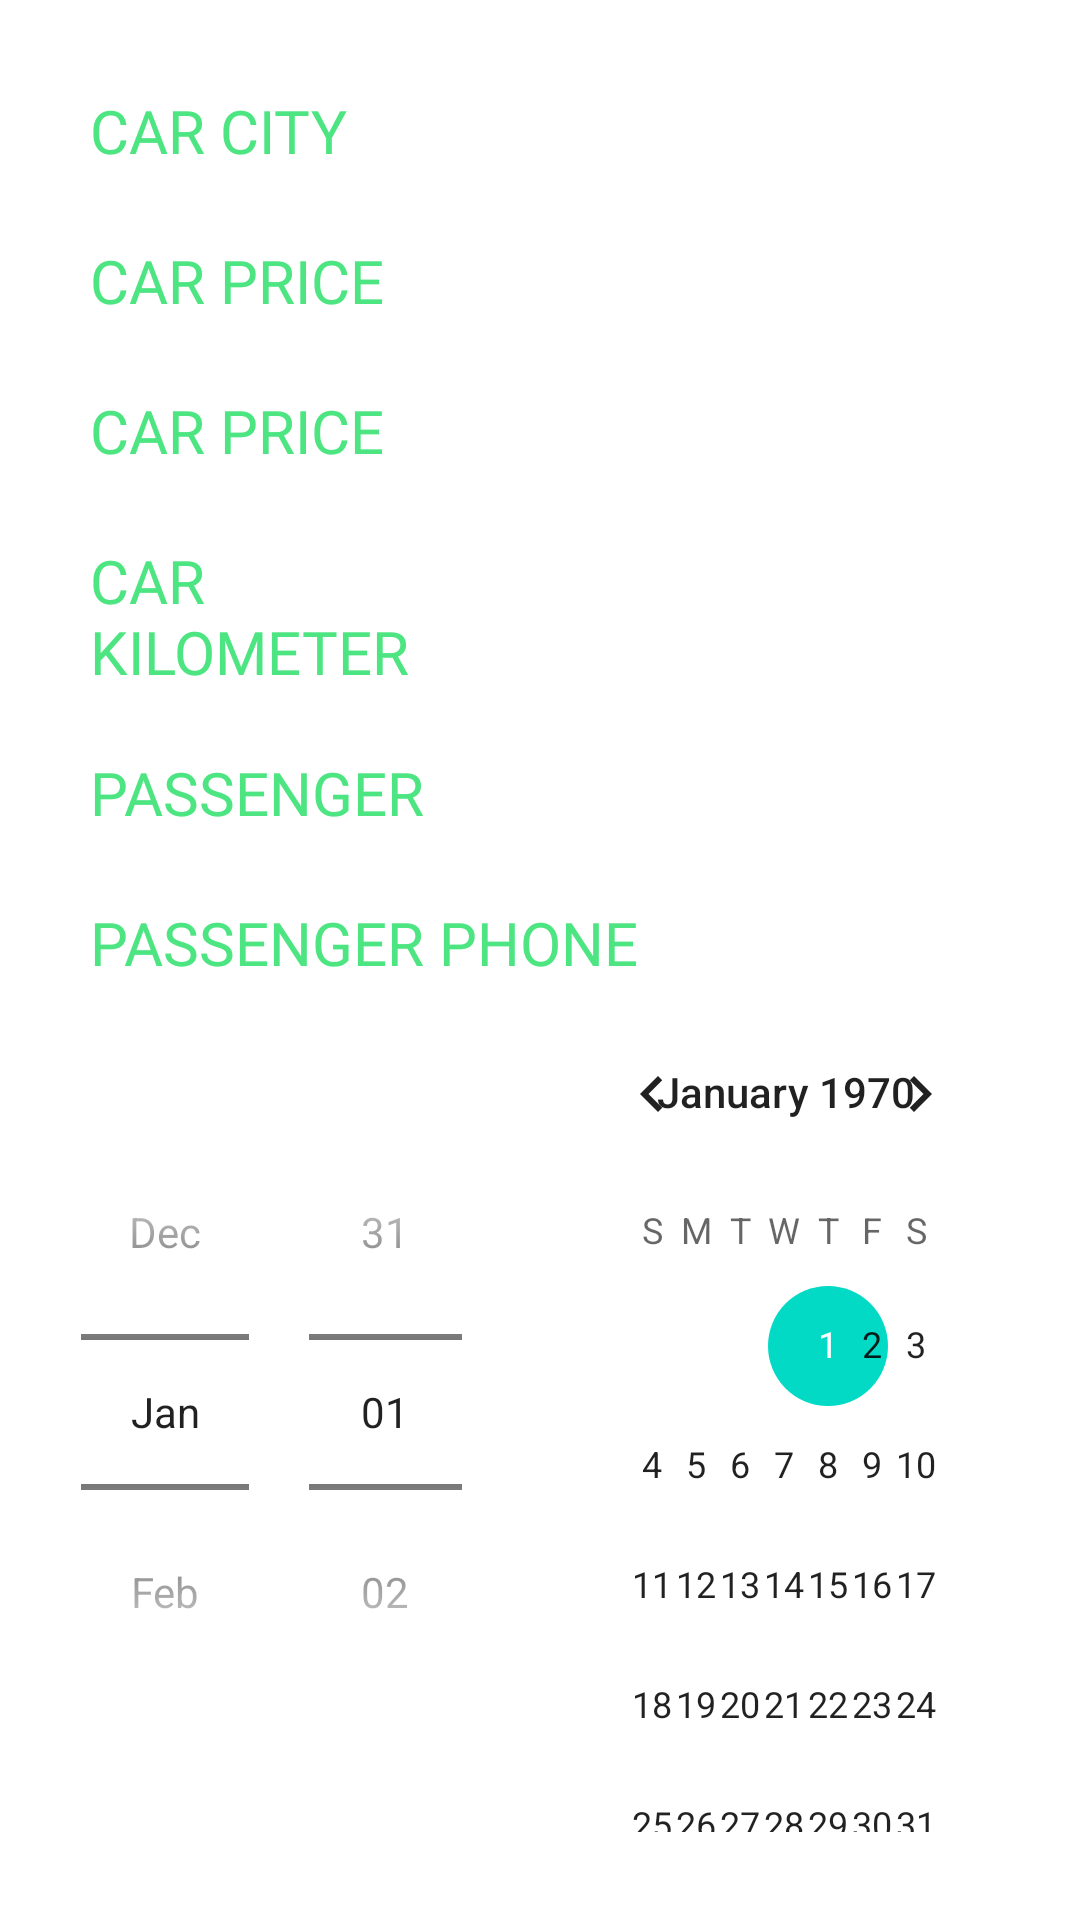

Reconstruct the res/layout file that produces this screen, plus the resources it refers to.
<!-- AndroidManifest.xml: application theme Theme.ABSApp -->
<!-- res/layout/activity_finalconfim.xml -->
<?xml version="1.0" encoding="utf-8"?>
<LinearLayout xmlns:android="http://schemas.android.com/apk/res/android"
    xmlns:app="http://schemas.android.com/apk/res-auto"
    xmlns:tools="http://schemas.android.com/tools"
    android:layout_width="match_parent"
    android:layout_height="match_parent"
    tools:context=".finalconfim"
    android:padding="10dp"
    android:orientation="vertical">

    <TextView
        android:layout_width="120dp"
        android:layout_height="30dp"
        android:id="@+id/carcity"
        android:text="Car City"
        android:fontFamily="@font/poppins"
        android:textAllCaps="true"
        android:textColor="@color/purple"
        android:textSize="20sp"
        android:layout_marginTop="20dp"
        android:layout_marginStart="20dp"
        />
    <TextView
        android:layout_width="120dp"
        android:layout_height="30dp"
        android:id="@+id/carprice"
        android:text="car price"
        android:fontFamily="@font/poppins"
        android:textAllCaps="true"
        android:textColor="@color/purple"
        android:textSize="20sp"
        android:layout_marginTop="20dp"
        android:layout_marginStart="20dp"
        />
    <TextView
        android:layout_width="120dp"
        android:layout_height="30dp"
        android:id="@+id/cartype"
        android:text="car price"
        android:fontFamily="@font/poppins"
        android:textAllCaps="true"
        android:textColor="@color/purple"
        android:textSize="20sp"
        android:layout_marginTop="20dp"
        android:layout_marginStart="20dp"
        />
    <TextView
        android:layout_width="120dp"
        android:layout_height="wrap_content"
        android:id="@+id/carkm"
        android:text="car kilometer"
        android:fontFamily="@font/poppins"
        android:textAllCaps="true"
        android:textColor="@color/purple"
        android:textSize="20sp"
        android:layout_marginTop="20dp"
        android:layout_marginStart="20dp"
        />
    <TextView
        android:layout_width="120dp"
        android:layout_height="30dp"
        android:id="@+id/passengername"
        android:text="passenger name"
        android:textAllCaps="true"
        android:fontFamily="@font/poppins"
        android:textColor="@color/purple"
        android:textSize="20sp"
        android:layout_marginTop="20dp"
        android:layout_marginStart="20dp"
        />
    <TextView
        android:layout_width="wrap_content"
        android:layout_height="30dp"
        android:id="@+id/passphone"
        android:text="passenger phone"
        android:textAllCaps="true"
        android:textColor="@color/purple"
        android:fontFamily="@font/poppins"
        android:textSize="20sp"
        android:layout_marginTop="20dp"
        android:layout_marginStart="20dp"
        />
    <DatePicker
        android:id="@+id/simpledatepicker"
        android:layout_width="wrap_content"
        android:layout_height="wrap_content"
        android:layout_marginLeft="17dp"
        android:datePickerMode="spinner"/>


    <Button
        android:layout_gravity="center_horizontal"
        android:layout_width="300dp"
        android:layout_height="wrap_content"
        android:id="@+id/confirm"
        android:text="confirm payment"
        android:fontFamily="@font/poppins"
        android:textAllCaps="true"
        android:textSize="20sp"
        android:layout_marginTop="20dp"
        android:layout_marginStart="0dp"
        />


</LinearLayout>
<!-- resources referenced by this layout -->
<resources>
  <color name="purple">#4CE581</color>
  <style name="Theme.ABSApp" parent="Theme.MaterialComponents.DayNight.NoActionBar">
          
          <item name="colorPrimary">@color/purple_500</item>
          <item name="colorPrimaryVariant">@color/purple_700</item>
          <item name="colorOnPrimary">@color/white</item>
          
          <item name="colorSecondary">@color/teal_200</item>
          <item name="colorSecondaryVariant">@color/teal_700</item>
          <item name="colorOnSecondary">@color/black</item>
          
          <item name="android:statusBarColor">?attr/colorPrimaryVariant</item>
          
      </style>
  <color name="purple_500">#4CE581</color>
  <color name="purple_700">#4CE581</color>
  <color name="white">#FFFFFFFF</color>
  <color name="teal_200">#FF03DAC5</color>
  <color name="teal_700">#FF018786</color>
  <color name="black">#FF000000</color>
</resources>
